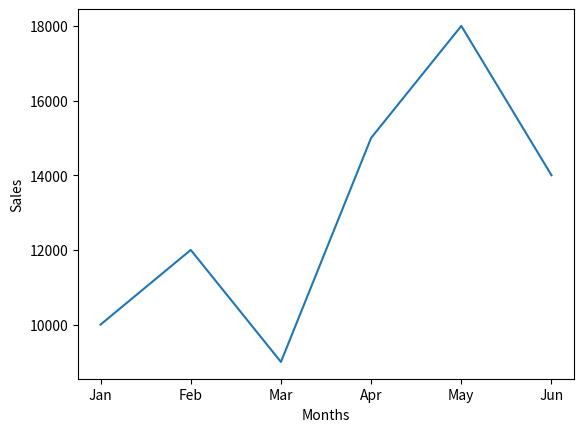

Here is the Python script that generated this plot:
import matplotlib.pyplot as plt

# Data
months = ['Jan', 'Feb', 'Mar', 'Apr', 'May', 'Jun']
sales = [10000, 12000, 9000, 15000, 18000, 14000]
plt.plot(months, sales)
plt.xlabel('Months')
plt.ylabel('Sales')
plt.show()